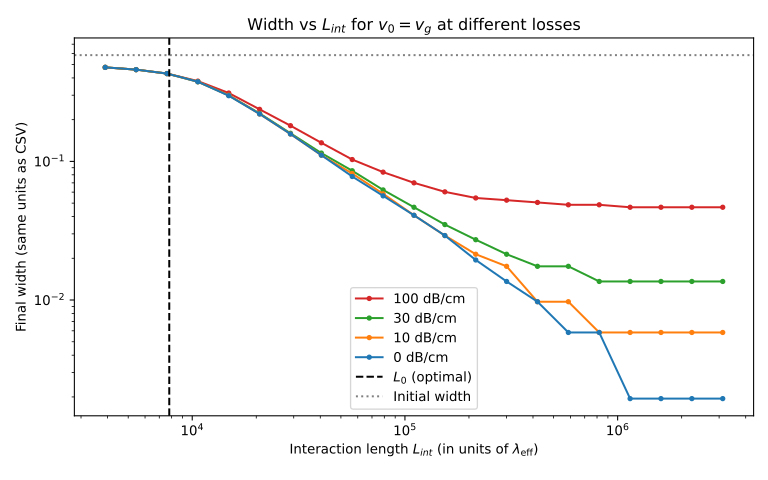

Data behind this chart, as committed beside it:
loss, label, L_int, width
0, 0 dB/cm, 0.000195, 0.4765
0, 0 dB/cm, 0.0002723, 0.459
0, 0 dB/cm, 0.0003804, 0.4298
0, 0 dB/cm, 0.0005314, 0.3754
0, 0 dB/cm, 0.0007423, 0.2976
0, 0 dB/cm, 0.001037, 0.2198
0, 0 dB/cm, 0.001448, 0.1575
0, 0 dB/cm, 0.002023, 0.1109
0, 0 dB/cm, 0.002826, 0.07779
0, 0 dB/cm, 0.003948, 0.0564
0, 0 dB/cm, 0.005515, 0.04084
0, 0 dB/cm, 0.007703, 0.02917
0, 0 dB/cm, 0.01076, 0.01945
0, 0 dB/cm, 0.01503, 0.01361
0, 0 dB/cm, 0.021, 0.009724
0, 0 dB/cm, 0.02933, 0.005835
0, 0 dB/cm, 0.04097, 0.005835
0, 0 dB/cm, 0.05723, 0.001945
0, 0 dB/cm, 0.07994, 0.001945
0, 0 dB/cm, 0.1117, 0.001945
0, 0 dB/cm, 0.156, 0.001945
10, 10 dB/cm, 0.000195, 0.4765
10, 10 dB/cm, 0.0002723, 0.459
10, 10 dB/cm, 0.0003804, 0.4298
10, 10 dB/cm, 0.0005314, 0.3754
10, 10 dB/cm, 0.0007423, 0.2995
10, 10 dB/cm, 0.001037, 0.2198
10, 10 dB/cm, 0.001448, 0.1575
10, 10 dB/cm, 0.002023, 0.1109
10, 10 dB/cm, 0.002826, 0.08168
10, 10 dB/cm, 0.003948, 0.05835
10, 10 dB/cm, 0.005515, 0.04084
10, 10 dB/cm, 0.007703, 0.02917
10, 10 dB/cm, 0.01076, 0.02139
10, 10 dB/cm, 0.01503, 0.0175
10, 10 dB/cm, 0.021, 0.009724
10, 10 dB/cm, 0.02933, 0.009724
10, 10 dB/cm, 0.04097, 0.005835
10, 10 dB/cm, 0.05723, 0.005835
10, 10 dB/cm, 0.07994, 0.005835
10, 10 dB/cm, 0.1117, 0.005835
10, 10 dB/cm, 0.156, 0.005835
30, 30 dB/cm, 0.000195, 0.4765
30, 30 dB/cm, 0.0002723, 0.459
30, 30 dB/cm, 0.0003804, 0.4298
30, 30 dB/cm, 0.0005314, 0.3754
30, 30 dB/cm, 0.0007423, 0.2995
30, 30 dB/cm, 0.001037, 0.2217
30, 30 dB/cm, 0.001448, 0.1595
30, 30 dB/cm, 0.002023, 0.1147
30, 30 dB/cm, 0.002826, 0.08557
30, 30 dB/cm, 0.003948, 0.06224
30, 30 dB/cm, 0.005515, 0.04668
30, 30 dB/cm, 0.007703, 0.03501
30, 30 dB/cm, 0.01076, 0.02723
30, 30 dB/cm, 0.01503, 0.02139
30, 30 dB/cm, 0.021, 0.0175
30, 30 dB/cm, 0.02933, 0.0175
30, 30 dB/cm, 0.04097, 0.01361
30, 30 dB/cm, 0.05723, 0.01361
... 24 more rows
